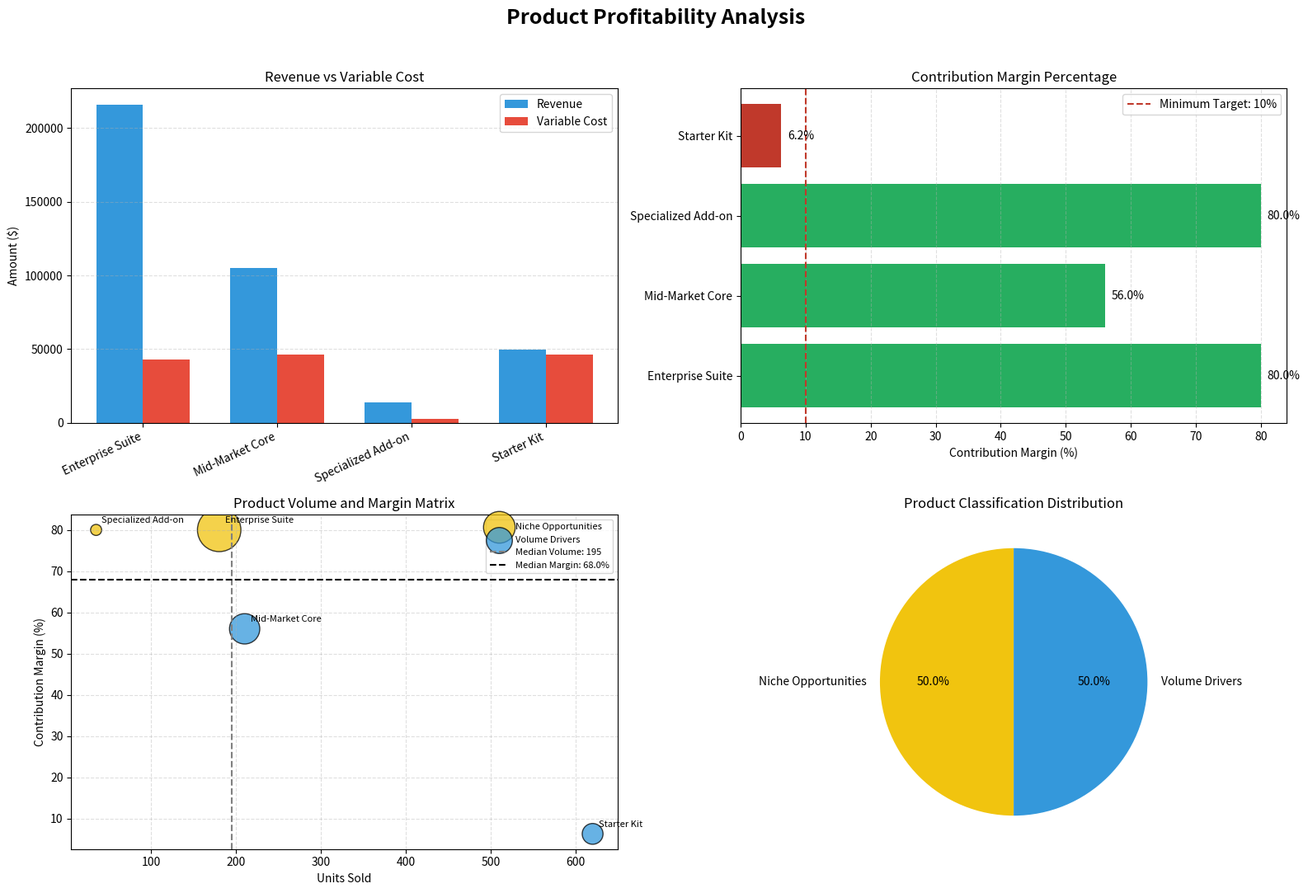
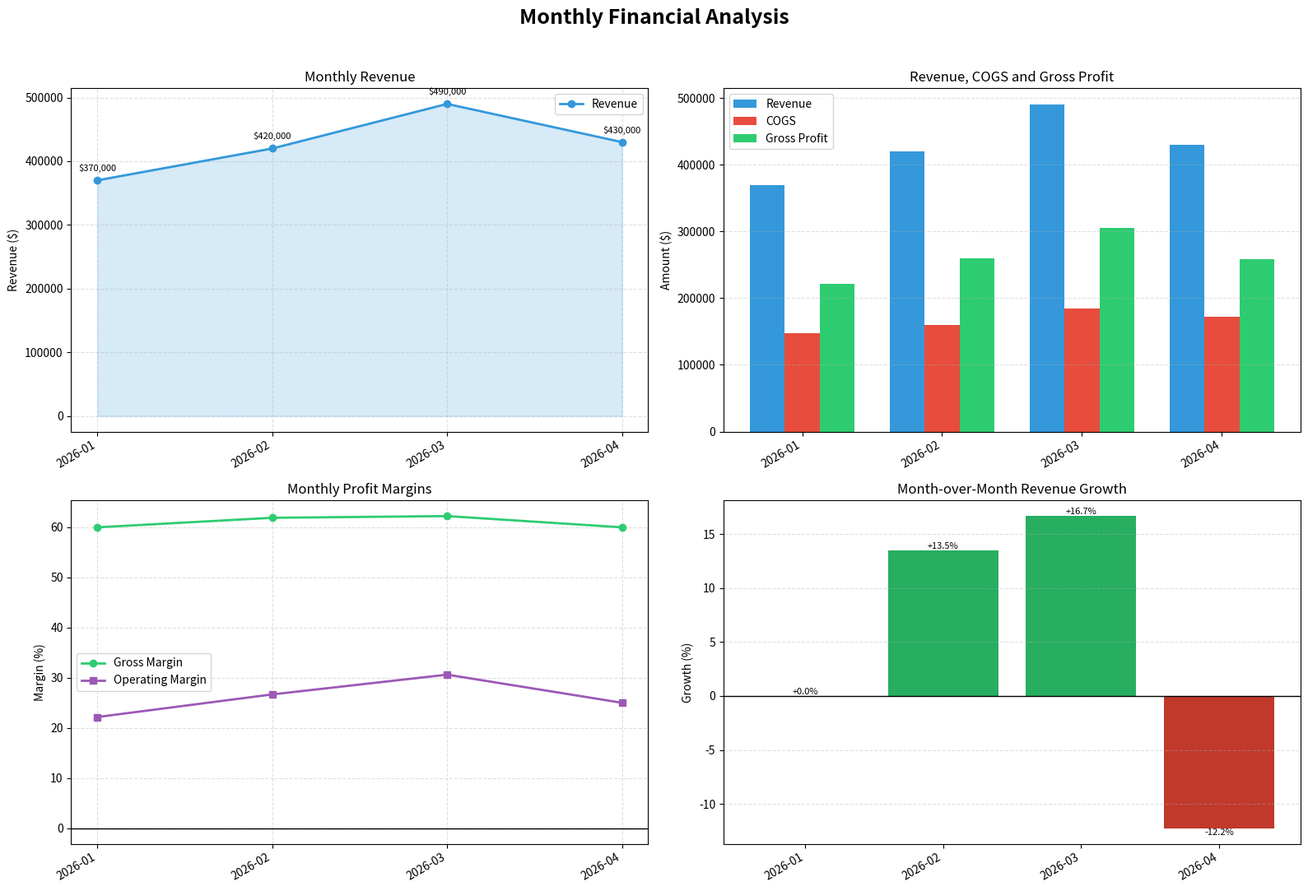

The script that saved these images, in order:
import pandas as pd
import matplotlib.pyplot as plt

from dataclasses import dataclass, asdict
from typing import Any


# ==================================================
# Financial Summary
# ==================================================

@dataclass
class FinancialSummary:
    total_revenue: float
    cogs: float
    gross_profit: float
    gross_margin_pct: float
    operating_expenses: float
    operating_income_ebit: float
    operating_margin_pct: float
    break_even_revenue: float

    def to_dict(self) -> dict[str, float]:
        return asdict(self)


# ==================================================
# Financial Intelligence Engine
# ==================================================

class FinancialIntelligenceEngine:
    """
    يحسب قائمة الدخل، والتحليل الشهري،
    وربحية المنتجات، وهوامش المساهمة.
    """

    REQUIRED_TRANSACTION_COLUMNS = {
        "date",
        "category",
        "amount",
    }

    REQUIRED_PRODUCT_COLUMNS = {
        "product_name",
        "unit_price",
        "unit_variable_cost",
        "units_sold",
    }

    def __init__(
        self,
        transactions_df: pd.DataFrame,
        products_df: pd.DataFrame,
    ):
        self.transactions = transactions_df.copy()
        self.products = products_df.copy()

        self._validate_columns()
        self._prepare_data()

    # ==================================================
    # Data Validation
    # ==================================================

    def _validate_columns(self) -> None:
        """التأكد من وجود الأعمدة المطلوبة."""

        missing_transaction_columns = (
            self.REQUIRED_TRANSACTION_COLUMNS
            - set(self.transactions.columns)
        )

        missing_product_columns = (
            self.REQUIRED_PRODUCT_COLUMNS
            - set(self.products.columns)
        )

        if missing_transaction_columns:
            raise ValueError(
                "Missing transaction columns: "
                f"{sorted(missing_transaction_columns)}"
            )

        if missing_product_columns:
            raise ValueError(
                "Missing product columns: "
                f"{sorted(missing_product_columns)}"
            )

    def _prepare_data(self) -> None:
        """تنظيف البيانات وتحويل أنواعها."""

        self.transactions["date"] = pd.to_datetime(
            self.transactions["date"],
            errors="coerce",
        )

        self.transactions["amount"] = pd.to_numeric(
            self.transactions["amount"],
            errors="coerce",
        )

        product_numeric_columns = [
            "unit_price",
            "unit_variable_cost",
            "units_sold",
        ]

        for column in product_numeric_columns:
            self.products[column] = pd.to_numeric(
                self.products[column],
                errors="coerce",
            )

        if self.transactions["date"].isna().any():
            raise ValueError(
                "Some transaction dates are invalid."
            )

        if self.transactions["amount"].isna().any():
            raise ValueError(
                "Some transaction amounts are invalid."
            )

        if (
            self.products[product_numeric_columns]
            .isna()
            .any()
            .any()
        ):
            raise ValueError(
                "Some product values are invalid."
            )

        if (
            self.products[product_numeric_columns] < 0
        ).any().any():
            raise ValueError(
                "Product values cannot be negative."
            )

    # ==================================================
    # Income Statement
    # ==================================================

    def generate_income_statement(
        self,
    ) -> FinancialSummary:
        """إنشاء ملخص قائمة الدخل."""

        grouped = (
            self.transactions
            .groupby("category")["amount"]
            .sum()
            .to_dict()
        )

        revenue = grouped.get("Revenue", 0.0)
        cogs = grouped.get("COGS", 0.0)

        operating_expenses = sum(
            amount
            for category, amount in grouped.items()
            if category.startswith("OpEx_")
        )

        gross_profit = revenue - cogs

        if revenue > 0:
            gross_margin_pct = (
                gross_profit / revenue * 100
            )
        else:
            gross_margin_pct = 0.0

        operating_income = (
            gross_profit - operating_expenses
        )

        if revenue > 0:
            operating_margin_pct = (
                operating_income / revenue * 100
            )

            contribution_margin_ratio = (
                gross_profit / revenue
            )
        else:
            operating_margin_pct = 0.0
            contribution_margin_ratio = 0.0

        if contribution_margin_ratio > 0:
            break_even_revenue = (
                operating_expenses
                / contribution_margin_ratio
            )
        else:
            break_even_revenue = float("inf")

        return FinancialSummary(
            total_revenue=round(revenue, 2),
            cogs=round(cogs, 2),
            gross_profit=round(gross_profit, 2),
            gross_margin_pct=round(
                gross_margin_pct,
                2,
            ),
            operating_expenses=round(
                operating_expenses,
                2,
            ),
            operating_income_ebit=round(
                operating_income,
                2,
            ),
            operating_margin_pct=round(
                operating_margin_pct,
                2,
            ),
            break_even_revenue=round(
                break_even_revenue,
                2,
            ),
        )

    # ==================================================
    # Monthly Revenue Analysis
    # ==================================================

    def analyze_monthly_revenue(
        self,
    ) -> pd.DataFrame:
        """
        تحليل الإيرادات والتكاليف والأرباح
        ونمو الإيرادات شهريًا.
        """

        df = self.transactions.copy()

        df["month"] = (
            df["date"]
            .dt.to_period("M")
            .dt.to_timestamp()
        )

        monthly_data = (
            df.pivot_table(
                index="month",
                columns="category",
                values="amount",
                aggfunc="sum",
                fill_value=0,
            )
            .reset_index()
        )

        if "Revenue" not in monthly_data.columns:
            monthly_data["Revenue"] = 0.0

        if "COGS" not in monthly_data.columns:
            monthly_data["COGS"] = 0.0

        opex_columns = [
            column
            for column in monthly_data.columns
            if str(column).startswith("OpEx_")
        ]

        if opex_columns:
            monthly_data["operating_expenses"] = (
                monthly_data[opex_columns].sum(axis=1)
            )
        else:
            monthly_data["operating_expenses"] = 0.0

        monthly_data["gross_profit"] = (
            monthly_data["Revenue"]
            - monthly_data["COGS"]
        )

        monthly_data["operating_income_ebit"] = (
            monthly_data["gross_profit"]
            - monthly_data["operating_expenses"]
        )

        monthly_data["gross_margin_pct"] = 0.0
        monthly_data["operating_margin_pct"] = 0.0

        valid_revenue = monthly_data["Revenue"] > 0

        monthly_data.loc[
            valid_revenue,
            "gross_margin_pct",
        ] = (
            monthly_data.loc[
                valid_revenue,
                "gross_profit",
            ]
            / monthly_data.loc[
                valid_revenue,
                "Revenue",
            ]
            * 100
        )

        monthly_data.loc[
            valid_revenue,
            "operating_margin_pct",
        ] = (
            monthly_data.loc[
                valid_revenue,
                "operating_income_ebit",
            ]
            / monthly_data.loc[
                valid_revenue,
                "Revenue",
            ]
            * 100
        )

        monthly_data["revenue_growth_pct"] = (
            monthly_data["Revenue"]
            .pct_change(fill_method=None)
            .mul(100)
        )

        monthly_data["month_name"] = (
            monthly_data["month"]
            .dt.strftime("%Y-%m")
        )

        result_columns = [
            "month",
            "month_name",
            "Revenue",
            "COGS",
            "gross_profit",
            "gross_margin_pct",
            "operating_expenses",
            "operating_income_ebit",
            "operating_margin_pct",
            "revenue_growth_pct",
        ]

        monthly_data = monthly_data[result_columns]

        numeric_columns = [
            "Revenue",
            "COGS",
            "gross_profit",
            "gross_margin_pct",
            "operating_expenses",
            "operating_income_ebit",
            "operating_margin_pct",
            "revenue_growth_pct",
        ]

        monthly_data[numeric_columns] = (
            monthly_data[numeric_columns].round(2)
        )

        return (
            monthly_data
            .sort_values(by="month")
            .reset_index(drop=True)
        )

    # ==================================================
    # Product Analysis
    # ==================================================

    def analyze_product_profitability(
        self,
    ) -> pd.DataFrame:
        """تحليل ربحية كل منتج وتصنيفه."""

        df = self.products.copy()

        df["total_revenue"] = (
            df["units_sold"]
            * df["unit_price"]
        )

        df["total_variable_cost"] = (
            df["units_sold"]
            * df["unit_variable_cost"]
        )

        df["contribution_margin"] = (
            df["total_revenue"]
            - df["total_variable_cost"]
        )

        df["cm_percentage"] = 0.0

        valid_revenue = df["total_revenue"] > 0

        df.loc[
            valid_revenue,
            "cm_percentage",
        ] = (
            df.loc[
                valid_revenue,
                "contribution_margin",
            ]
            / df.loc[
                valid_revenue,
                "total_revenue",
            ]
            * 100
        )

        median_volume = df["units_sold"].median()
        median_margin = df["cm_percentage"].median()

        def classify_product(
            row: pd.Series,
        ) -> str:
            high_margin = (
                row["cm_percentage"] >= median_margin
            )

            high_volume = (
                row["units_sold"] >= median_volume
            )

            if high_margin and high_volume:
                return "Stars"

            if not high_margin and high_volume:
                return "Volume Drivers"

            if high_margin and not high_volume:
                return "Niche Opportunities"

            return "Underperformers"

        df["classification"] = df.apply(
            classify_product,
            axis=1,
        )

        numeric_columns = [
            "total_revenue",
            "total_variable_cost",
            "contribution_margin",
            "cm_percentage",
        ]

        df[numeric_columns] = (
            df[numeric_columns].round(2)
        )

        return (
            df.sort_values(
                by="contribution_margin",
                ascending=False,
            )
            .reset_index(drop=True)
        )

    # ==================================================
    # Product Charts
    # ==================================================

    def create_product_charts(
        self,
        product_analysis: pd.DataFrame,
        save_path: str = "product_analysis.png",
    ) -> None:
        """
        إنشاء لوحة رسوم بيانية لتحليل المنتجات.
        """

        if product_analysis.empty:
            print(
                "No product data available for charts."
            )
            return

        df = product_analysis.copy()

        figure, axes = plt.subplots(
            nrows=2,
            ncols=2,
            figsize=(16, 11),
        )

        figure.suptitle(
            "Product Profitability Analysis",
            fontsize=18,
            fontweight="bold",
        )

        # الرسم الأول: الإيرادات والتكاليف
        x_positions = list(range(len(df)))
        bar_width = 0.35

        revenue_positions = [
            position - bar_width / 2
            for position in x_positions
        ]

        cost_positions = [
            position + bar_width / 2
            for position in x_positions
        ]

        axes[0, 0].bar(
            revenue_positions,
            df["total_revenue"],
            width=bar_width,
            label="Revenue",
            color="#3498db",
        )

        axes[0, 0].bar(
            cost_positions,
            df["total_variable_cost"],
            width=bar_width,
            label="Variable Cost",
            color="#e74c3c",
        )

        axes[0, 0].set_title(
            "Revenue vs Variable Cost"
        )

        axes[0, 0].set_ylabel("Amount ($)")
        axes[0, 0].set_xticks(x_positions)

        axes[0, 0].set_xticklabels(
            df["product_name"],
            rotation=25,
            ha="right",
        )

        axes[0, 0].legend()

        axes[0, 0].grid(
            axis="y",
            linestyle="--",
            alpha=0.4,
        )

        # الرسم الثاني: هامش المساهمة
        margin_colors = []

        for value in df["cm_percentage"]:
            if value >= 30:
                margin_colors.append("#27ae60")
            elif value >= 10:
                margin_colors.append("#f39c12")
            else:
                margin_colors.append("#c0392b")

        axes[0, 1].barh(
            df["product_name"],
            df["cm_percentage"],
            color=margin_colors,
        )

        axes[0, 1].axvline(
            x=10,
            color="#c0392b",
            linestyle="--",
            label="Minimum Target: 10%",
        )

        axes[0, 1].set_title(
            "Contribution Margin Percentage"
        )

        axes[0, 1].set_xlabel(
            "Contribution Margin (%)"
        )

        axes[0, 1].legend()

        axes[0, 1].grid(
            axis="x",
            linestyle="--",
            alpha=0.4,
        )

        for index, value in enumerate(
            df["cm_percentage"]
        ):
            axes[0, 1].text(
                value + 1,
                index,
                f"{value:.1f}%",
                va="center",
            )

        # الرسم الثالث: مصفوفة المنتجات
        classification_colors = {
            "Stars": "#2ecc71",
            "Volume Drivers": "#3498db",
            "Niche Opportunities": "#f1c40f",
            "Underperformers": "#e74c3c",
        }

        for classification, group in df.groupby(
            "classification"
        ):
            bubble_sizes = (
                group["total_revenue"] / 150
            ).clip(lower=50)

            axes[1, 0].scatter(
                group["units_sold"],
                group["cm_percentage"],
                s=bubble_sizes,
                color=classification_colors.get(
                    classification,
                    "#7f8c8d",
                ),
                label=classification,
                alpha=0.75,
                edgecolors="black",
            )

            for _, row in group.iterrows():
                axes[1, 0].annotate(
                    row["product_name"],
                    (
                        row["units_sold"],
                        row["cm_percentage"],
                    ),
                    xytext=(5, 6),
                    textcoords="offset points",
                    fontsize=8,
                )

        median_volume = df["units_sold"].median()
        median_margin = df["cm_percentage"].median()

        axes[1, 0].axvline(
            median_volume,
            color="gray",
            linestyle="--",
            label=(
                f"Median Volume: {median_volume:.0f}"
            ),
        )

        axes[1, 0].axhline(
            median_margin,
            color="black",
            linestyle="--",
            label=(
                f"Median Margin: {median_margin:.1f}%"
            ),
        )

        axes[1, 0].set_title(
            "Product Volume and Margin Matrix"
        )

        axes[1, 0].set_xlabel("Units Sold")

        axes[1, 0].set_ylabel(
            "Contribution Margin (%)"
        )

        axes[1, 0].grid(
            linestyle="--",
            alpha=0.4,
        )

        axes[1, 0].legend(fontsize=8)

        # الرسم الرابع: توزيع التصنيفات
        classification_counts = (
            df["classification"].value_counts()
        )

        pie_colors = [
            classification_colors.get(
                classification,
                "#7f8c8d",
            )
            for classification
            in classification_counts.index
        ]

        axes[1, 1].pie(
            classification_counts.values,
            labels=classification_counts.index,
            autopct="%1.1f%%",
            startangle=90,
            colors=pie_colors,
        )

        axes[1, 1].set_title(
            "Product Classification Distribution"
        )

        plt.tight_layout(
            rect=(0, 0, 1, 0.96)
        )

        plt.savefig(
            save_path,
            dpi=300,
            bbox_inches="tight",
        )

        plt.show()
        plt.close(figure)

        print(
            f"Product charts saved: {save_path}"
        )

    # ==================================================
    # Monthly Charts
    # ==================================================

    def create_monthly_revenue_charts(
        self,
        monthly_analysis: pd.DataFrame,
        save_path: str = "monthly_revenue_analysis.png",
    ) -> None:
        """
        إنشاء لوحة رسوم بيانية للتحليل المالي الشهري.
        """

        if monthly_analysis.empty:
            print(
                "No monthly data available for charts."
            )
            return

        df = monthly_analysis.copy()

        figure, axes = plt.subplots(
            nrows=2,
            ncols=2,
            figsize=(16, 11),
        )

        figure.suptitle(
            "Monthly Financial Analysis",
            fontsize=18,
            fontweight="bold",
        )

        month_labels = df["month_name"]
        x_positions = list(range(len(df)))

        # الرسم الأول: الإيرادات الشهرية
        axes[0, 0].plot(
            x_positions,
            df["Revenue"],
            marker="o",
            linewidth=2,
            color="#3498db",
            label="Revenue",
        )

        axes[0, 0].fill_between(
            x_positions,
            df["Revenue"],
            alpha=0.2,
            color="#3498db",
        )

        axes[0, 0].set_title("Monthly Revenue")
        axes[0, 0].set_ylabel("Revenue ($)")
        axes[0, 0].set_xticks(x_positions)

        axes[0, 0].set_xticklabels(
            month_labels,
            rotation=30,
            ha="right",
        )

        axes[0, 0].grid(
            linestyle="--",
            alpha=0.4,
        )

        axes[0, 0].legend()

        for index, revenue in enumerate(
            df["Revenue"]
        ):
            axes[0, 0].annotate(
                f"${revenue:,.0f}",
                (index, revenue),
                xytext=(0, 8),
                textcoords="offset points",
                ha="center",
                fontsize=8,
            )

        # الرسم الثاني: الإيرادات والتكلفة والربح
        bar_width = 0.25

        revenue_positions = [
            position - bar_width
            for position in x_positions
        ]

        profit_positions = [
            position + bar_width
            for position in x_positions
        ]

        axes[0, 1].bar(
            revenue_positions,
            df["Revenue"],
            width=bar_width,
            label="Revenue",
            color="#3498db",
        )

        axes[0, 1].bar(
            x_positions,
            df["COGS"],
            width=bar_width,
            label="COGS",
            color="#e74c3c",
        )

        axes[0, 1].bar(
            profit_positions,
            df["gross_profit"],
            width=bar_width,
            label="Gross Profit",
            color="#2ecc71",
        )

        axes[0, 1].set_title(
            "Revenue, COGS and Gross Profit"
        )

        axes[0, 1].set_ylabel("Amount ($)")
        axes[0, 1].set_xticks(x_positions)

        axes[0, 1].set_xticklabels(
            month_labels,
            rotation=30,
            ha="right",
        )

        axes[0, 1].grid(
            axis="y",
            linestyle="--",
            alpha=0.4,
        )

        axes[0, 1].legend()

        # الرسم الثالث: هوامش الربح
        axes[1, 0].plot(
            x_positions,
            df["gross_margin_pct"],
            marker="o",
            linewidth=2,
            color="#2ecc71",
            label="Gross Margin",
        )

        axes[1, 0].plot(
            x_positions,
            df["operating_margin_pct"],
            marker="s",
            linewidth=2,
            color="#9b59b6",
            label="Operating Margin",
        )

        axes[1, 0].axhline(
            y=0,
            color="black",
            linewidth=1,
        )

        axes[1, 0].set_title(
            "Monthly Profit Margins"
        )

        axes[1, 0].set_ylabel("Margin (%)")
        axes[1, 0].set_xticks(x_positions)

        axes[1, 0].set_xticklabels(
            month_labels,
            rotation=30,
            ha="right",
        )

        axes[1, 0].grid(
            linestyle="--",
            alpha=0.4,
        )

        axes[1, 0].legend()

        # الرسم الرابع: نمو الإيرادات
        growth_values = (
            df["revenue_growth_pct"].fillna(0)
        )

        growth_colors = [
            "#27ae60" if value >= 0 else "#c0392b"
            for value in growth_values
        ]

        axes[1, 1].bar(
            x_positions,
            growth_values,
            color=growth_colors,
        )

        axes[1, 1].axhline(
            y=0,
            color="black",
            linewidth=1,
        )

        axes[1, 1].set_title(
            "Month-over-Month Revenue Growth"
        )

        axes[1, 1].set_ylabel("Growth (%)")
        axes[1, 1].set_xticks(x_positions)

        axes[1, 1].set_xticklabels(
            month_labels,
            rotation=30,
            ha="right",
        )

        axes[1, 1].grid(
            axis="y",
            linestyle="--",
            alpha=0.4,
        )

        for index, value in enumerate(
            growth_values
        ):
            vertical_alignment = (
                "bottom"
                if value >= 0
                else "top"
            )

            axes[1, 1].text(
                index,
                value,
                f"{value:+.1f}%",
                ha="center",
                va=vertical_alignment,
                fontsize=8,
            )

        plt.tight_layout(
            rect=(0, 0, 1, 0.96)
        )

        plt.savefig(
            save_path,
            dpi=300,
            bbox_inches="tight",
        )

        plt.show()
        plt.close(figure)

        print(
            f"Monthly charts saved: {save_path}"
        )


# ==================================================
# Profit Optimization Recommender
# ==================================================

class ProfitOptimizationRecommender:
    """
    ينشئ توصيات مالية ويشغل سيناريوهات What-If.
    """

    def __init__(
        self,
        summary: FinancialSummary,
        product_analysis: pd.DataFrame,
    ):
        self.summary = summary
        self.products = product_analysis.copy()

    def generate_strategic_recommendations(
        self,
    ) -> list[dict[str, Any]]:
        """إنشاء توصيات مالية واستراتيجية."""

        recommendations = []

        low_margin_products = self.products[
            self.products["cm_percentage"] < 10
        ]

        if not low_margin_products.empty:
            recommendations.append({
                "strategy": (
                    "Product Rationalization / Repricing"
                ),
                "severity": "CRITICAL",
                "finding": (
                    f"{len(low_margin_products)} "
                    "product(s) have contribution "
                    "margin below 10%."
                ),
                "details": low_margin_products[
                    [
                        "product_name",
                        "cm_percentage",
                        "units_sold",
                    ]
                ].to_dict(orient="records"),
                "action": (
                    "Review prices, negotiate supplier "
                    "costs, or discontinue products "
                    "with weak profitability."
                ),
            })

        if (
            self.summary.total_revenue
            < self.summary.break_even_revenue
        ):
            deficit = (
                self.summary.break_even_revenue
                - self.summary.total_revenue
            )

            recommendations.append({
                "strategy": (
                    "Break-Even Deficit Reduction"
                ),
                "severity": "CRITICAL",
                "finding": (
                    "Revenue is below break-even by "
                    f"${deficit:,.2f}."
                ),
                "details": {
                    "current_revenue":
                        self.summary.total_revenue,
                    "break_even_revenue":
                        self.summary.break_even_revenue,
                },
                "action": (
                    "Reduce unnecessary operating "
                    "expenses and focus on products "
                    "with high margins."
                ),
            })

        elif self.summary.operating_margin_pct < 15:
            recommendations.append({
                "strategy": (
                    "Operating Margin Expansion"
                ),
                "severity": "MEDIUM",
                "finding": (
                    "Operating margin is "
                    f"{self.summary.operating_margin_pct:.2f}%."
                ),
                "details": {
                    "ebit":
                        self.summary.operating_income_ebit,
                },
                "action": (
                    "Review overhead expenses and "
                    "improve operational efficiency."
                ),
            })

        niche_products = self.products[
            self.products["classification"]
            == "Niche Opportunities"
        ]

        if not niche_products.empty:
            recommendations.append({
                "strategy": "Sales Engine Realignment",
                "severity": "GROWTH",
                "finding": (
                    f"{len(niche_products)} high-margin "
                    "product(s) have low sales volume."
                ),
                "details": niche_products[
                    [
                        "product_name",
                        "cm_percentage",
                        "units_sold",
                    ]
                ].to_dict(orient="records"),
                "action": (
                    "Increase advertising and sales "
                    "efforts for these products."
                ),
            })

        if not recommendations:
            recommendations.append({
                "strategy": "Maintain Performance",
                "severity": "LOW",
                "finding": (
                    "No major profitability issues detected."
                ),
                "details": {},
                "action": (
                    "Continue monitoring margins, "
                    "expenses, and product performance."
                ),
            })

        return recommendations

    def run_sensitivity_analysis(
        self,
        price_delta_pct: float = 0.0,
        cogs_delta_pct: float = 0.0,
        volume_delta_pct: float = 0.0,
    ) -> dict[str, float | None]:
        """
        محاكاة أثر تغيير السعر والتكلفة
        وحجم المبيعات على EBIT.
        """

        price_factor = (
            1 + price_delta_pct / 100
        )

        cogs_factor = (
            1 + cogs_delta_pct / 100
        )

        volume_factor = (
            1 + volume_delta_pct / 100
        )

        if price_factor < 0:
            raise ValueError(
                "Price change produces a negative price."
            )

        if cogs_factor < 0:
            raise ValueError(
                "COGS change produces a negative cost."
            )

        if volume_factor < 0:
            raise ValueError(
                "Volume change produces negative volume."
            )

        projected_revenue = (
            self.summary.total_revenue
            * price_factor
            * volume_factor
        )

        projected_cogs = (
            self.summary.cogs
            * cogs_factor
            * volume_factor
        )

        projected_gross_profit = (
            projected_revenue
            - projected_cogs
        )

        projected_ebit = (
            projected_gross_profit
            - self.summary.operating_expenses
        )

        current_ebit = (
            self.summary.operating_income_ebit
        )

        if current_ebit == 0:
            ebit_growth_pct = None
        else:
            ebit_growth_pct = (
                (projected_ebit - current_ebit)
                / abs(current_ebit)
                * 100
            )

        return {
            "projected_revenue":
                round(projected_revenue, 2),
            "projected_cogs":
                round(projected_cogs, 2),
            "projected_gross_profit":
                round(projected_gross_profit, 2),
            "projected_ebit":
                round(projected_ebit, 2),
            "ebit_growth_pct": (
                round(ebit_growth_pct, 2)
                if ebit_growth_pct is not None
                else None
            ),
        }


# ==================================================
# Printing Functions
# ==================================================

def print_financial_summary(
    summary: FinancialSummary,
) -> None:
    """طباعة الملخص المالي."""

    print("\n=== FINANCIAL SUMMARY ===")

    print(
        f"Revenue:              "
        f"${summary.total_revenue:,.2f}"
    )

    print(
        f"COGS:                 "
        f"${summary.cogs:,.2f}"
    )

    print(
        f"Gross Profit:         "
        f"${summary.gross_profit:,.2f} "
        f"({summary.gross_margin_pct:.2f}%)"
    )

    print(
        f"Operating Expenses:   "
        f"${summary.operating_expenses:,.2f}"
    )

    print(
        f"Operating EBIT:       "
        f"${summary.operating_income_ebit:,.2f} "
        f"({summary.operating_margin_pct:.2f}%)"
    )

    if summary.break_even_revenue == float("inf"):
        print(
            "Break-Even Revenue:   "
            "Cannot be calculated"
        )
    else:
        print(
            f"Break-Even Revenue:   "
            f"${summary.break_even_revenue:,.2f}"
        )


def print_monthly_analysis(
    monthly_analysis: pd.DataFrame,
) -> None:
    """طباعة نتائج التحليل المالي الشهري."""

    print("\n=== MONTHLY REVENUE ANALYSIS ===")

    display_columns = [
        "month_name",
        "Revenue",
        "COGS",
        "gross_profit",
        "operating_expenses",
        "operating_income_ebit",
        "gross_margin_pct",
        "operating_margin_pct",
        "revenue_growth_pct",
    ]

    print(
        monthly_analysis[
            display_columns
        ].to_string(
            index=False,
            na_rep="N/A",
        )
    )


def print_product_analysis(
    product_analysis: pd.DataFrame,
) -> None:
    """طباعة نتائج تحليل المنتجات."""

    print("\n=== PRODUCT MATRIX ===")

    print(
        product_analysis[
            [
                "product_name",
                "total_revenue",
                "contribution_margin",
                "cm_percentage",
                "classification",
            ]
        ].to_string(index=False)
    )


# ==================================================
# Main Program
# ==================================================

def main() -> None:

    # بيانات مالية تجريبية لعدة أشهر
    transactions = pd.DataFrame([
        # يناير
        {
            "date": "2026-01-15",
            "category": "Revenue",
            "amount": 150000,
        },
        {
            "date": "2026-01-20",
            "category": "Revenue",
            "amount": 220000,
        },
        {
            "date": "2026-01-22",
            "category": "COGS",
            "amount": 148000,
        },
        {
            "date": "2026-01-25",
            "category": "OpEx_Payroll",
            "amount": 95000,
        },
        {
            "date": "2026-01-28",
            "category": "OpEx_Marketing",
            "amount": 30000,
        },
        {
            "date": "2026-01-30",
            "category": "OpEx_General",
            "amount": 15000,
        },

        # فبراير
        {
            "date": "2026-02-10",
            "category": "Revenue",
            "amount": 240000,
        },
        {
            "date": "2026-02-20",
            "category": "Revenue",
            "amount": 180000,
        },
        {
            "date": "2026-02-22",
            "category": "COGS",
            "amount": 160000,
        },
        {
            "date": "2026-02-25",
            "category": "OpEx_Payroll",
            "amount": 97000,
        },
        {
            "date": "2026-02-26",
            "category": "OpEx_Marketing",
            "amount": 35000,
        },
        {
            "date": "2026-02-28",
            "category": "OpEx_General",
            "amount": 16000,
        },

        # مارس
        {
            "date": "2026-03-12",
            "category": "Revenue",
            "amount": 260000,
        },
        {
            "date": "2026-03-21",
            "category": "Revenue",
            "amount": 230000,
        },
        {
            "date": "2026-03-22",
            "category": "COGS",
            "amount": 185000,
        },
        {
            "date": "2026-03-25",
            "category": "OpEx_Payroll",
            "amount": 100000,
        },
        {
            "date": "2026-03-27",
            "category": "OpEx_Marketing",
            "amount": 38000,
        },
        {
            "date": "2026-03-30",
            "category": "OpEx_General",
            "amount": 17000,
        },

        # أبريل
        {
            "date": "2026-04-11",
            "category": "Revenue",
            "amount": 225000,
        },
        {
            "date": "2026-04-19",
            "category": "Revenue",
            "amount": 205000,
        },
        {
            "date": "2026-04-22",
            "category": "COGS",
            "amount": 172000,
        },
        {
            "date": "2026-04-25",
            "category": "OpEx_Payroll",
            "amount": 101000,
        },
        {
            "date": "2026-04-27",
            "category": "OpEx_Marketing",
            "amount": 32000,
        },
        {
            "date": "2026-04-29",
            "category": "OpEx_General",
            "amount": 17500,
        },
    ])

    # بيانات المنتجات
    products = pd.DataFrame([
        {
            "product_name": "Enterprise Suite",
            "unit_price": 1200,
            "unit_variable_cost": 240,
            "units_sold": 180,
        },
        {
            "product_name": "Mid-Market Core",
            "unit_price": 500,
            "unit_variable_cost": 220,
            "units_sold": 210,
        },
        {
            "product_name": "Starter Kit",
            "unit_price": 80,
            "unit_variable_cost": 75,
            "units_sold": 620,
        },
        {
            "product_name": "Specialized Add-on",
            "unit_price": 400,
            "unit_variable_cost": 80,
            "units_sold": 35,
        },
    ])

    # إنشاء محرك التحليل
    engine = FinancialIntelligenceEngine(
        transactions,
        products,
    )

    # تنفيذ التحليلات
    summary = (
        engine.generate_income_statement()
    )

    monthly_analysis = (
        engine.analyze_monthly_revenue()
    )

    product_analysis = (
        engine.analyze_product_profitability()
    )

    # إنشاء محرك التوصيات
    optimizer = ProfitOptimizationRecommender(
        summary,
        product_analysis,
    )

    recommendations = (
        optimizer
        .generate_strategic_recommendations()
    )

    # طباعة النتائج
    print_financial_summary(summary)

    print_monthly_analysis(
        monthly_analysis
    )

    print_product_analysis(
        product_analysis
    )

    # طباعة التوصيات
    print(
        "\n=== STRATEGIC RECOMMENDATIONS ==="
    )

    for recommendation in recommendations:
        print(
            f"\n[{recommendation['severity']}] "
            f"{recommendation['strategy']}"
        )

        print(
            f"Diagnostic: "
            f"{recommendation['finding']}"
        )

        print(
            f"Action: "
            f"{recommendation['action']}"
        )

    # تحليل What-If
    scenario = optimizer.run_sensitivity_analysis(
        price_delta_pct=5,
        cogs_delta_pct=-3,
        volume_delta_pct=0,
    )

    print("\n=== WHAT-IF SCENARIO ===")

    print(
        f"Projected Revenue:      "
        f"${scenario['projected_revenue']:,.2f}"
    )

    print(
        f"Projected COGS:         "
        f"${scenario['projected_cogs']:,.2f}"
    )

    print(
        f"Projected Gross Profit: "
        f"${scenario['projected_gross_profit']:,.2f}"
    )

    print(
        f"Projected EBIT:         "
        f"${scenario['projected_ebit']:,.2f}"
    )

    if scenario["ebit_growth_pct"] is None:
        print(
            "EBIT Growth:           "
            "Cannot be calculated"
        )
    else:
        print(
            f"EBIT Growth:           "
            f"{scenario['ebit_growth_pct']:+.2f}%"
        )

    # حفظ الجداول في ملفات CSV
    monthly_analysis.to_csv(
        "monthly_revenue_analysis.csv",
        index=False,
    )

    product_analysis.to_csv(
        "product_profitability_analysis.csv",
        index=False,
    )

    # إنشاء رسوم المنتجات
    engine.create_product_charts(
        product_analysis=product_analysis,
        save_path="product_analysis.png",
    )

    # إنشاء الرسوم الشهرية
    engine.create_monthly_revenue_charts(
        monthly_analysis=monthly_analysis,
        save_path="monthly_revenue_analysis.png",
    )

    print("\n=== FILES CREATED ===")
    print("1. product_analysis.png")
    print("2. monthly_revenue_analysis.png")
    print("3. product_profitability_analysis.csv")
    print("4. monthly_revenue_analysis.csv")


if __name__ == "__main__":
    main()
